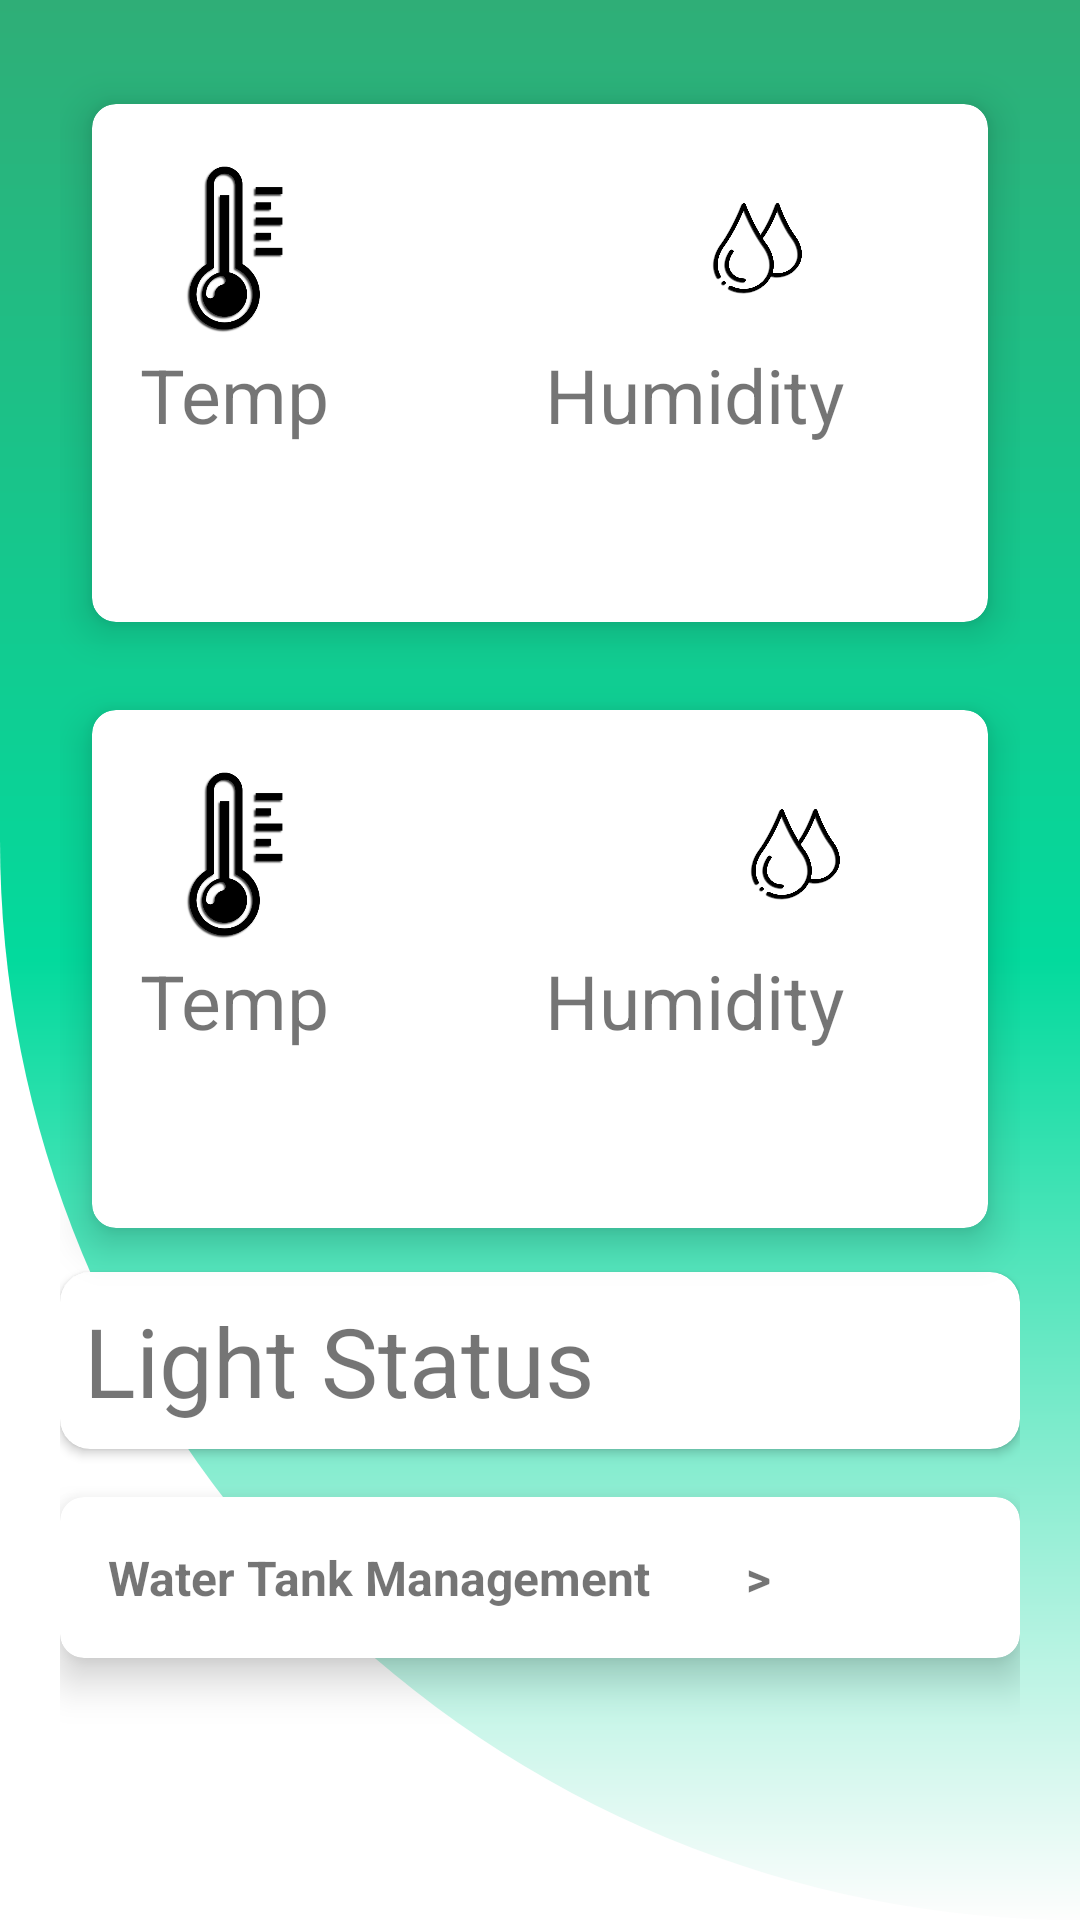

Produce the Android XML layout that renders to this screen, including the resource entries it uses.
<!-- AndroidManifest.xml: application theme Theme.VirtualFarm2020 -->
<!-- res/layout/activity_main_dashboard.xml -->
<?xml version="1.0" encoding="utf-8"?>
<RelativeLayout xmlns:android="http://schemas.android.com/apk/res/android"
    xmlns:app="http://schemas.android.com/apk/res-auto"
    xmlns:tools="http://schemas.android.com/tools"
    android:layout_width="match_parent"
    android:layout_height="match_parent"
    android:background="@drawable/login_page_background"
    android:orientation="vertical"
    tools:context=".MainDashboard">


    <RelativeLayout
        android:layout_width="match_parent"
        android:layout_height="match_parent"
        android:layout_marginStart="20dp"
        android:layout_marginTop="20dp"
        android:layout_marginEnd="20dp"
        android:layout_marginBottom="20dp">


        
        <androidx.cardview.widget.CardView
            android:id="@+id/firstrow"
            android:layout_width="wrap_content"
            android:layout_height="wrap_content"
            android:layout_gravity="fill"
            app:cardCornerRadius="8dp"
            app:cardElevation="8dp"
            app:cardUseCompatPadding="true">

            <RelativeLayout
                android:layout_width="wrap_content"
                android:layout_height="wrap_content"
                android:padding="16dp">

                <ImageView
                    android:id="@+id/tempicon"
                    android:layout_width="64dp"
                    android:layout_height="64dp"

                    android:src="@drawable/temperatureicon" />

                <TextView
                    android:id="@+id/TempTextView"
                    android:layout_width="wrap_content"
                    android:layout_height="wrap_content"
                    android:layout_below="@+id/tempicon"
                    android:text="Temp"
                    android:textSize="25sp" />

                <TextView
                    android:id="@+id/TempValue"
                    android:layout_width="wrap_content"
                    android:layout_height="wrap_content"
                    android:layout_below="@+id/TempTextView"
                    android:paddingLeft="33dp"
                    tools:text="0"
                    android:textSize="32sp" />


                <ImageView
                    android:id="@+id/HumidityImage"
                    android:layout_width="64dp"
                    android:layout_height="64dp"
                    android:layout_marginStart="190dp"
                    android:paddingRight="32dp"
                    android:src="@drawable/humidityicon" />

                <TextView
                    android:id="@+id/HumidityTextView"
                    android:layout_width="wrap_content"
                    android:layout_height="wrap_content"
                    android:layout_below="@+id/HumidityImage"
                    android:layout_alignParentRight="true"
                    android:paddingRight="32dp"
                    android:text="Humidity"
                    android:textSize="25sp" />

                <TextView
                    android:id="@+id/HumidityValue"
                    android:layout_width="wrap_content"
                    android:layout_height="wrap_content"
                    android:layout_below="@+id/HumidityTextView"
                    android:layout_alignParentRight="true"
                    android:paddingRight="32dp"
                    tools:text="95"
                    android:textSize="32sp" />


            </RelativeLayout>


        </androidx.cardview.widget.CardView>


        
        <androidx.cardview.widget.CardView
            android:id="@+id/secondRow"
            android:layout_width="wrap_content"
            android:layout_height="wrap_content"
            android:layout_below="@+id/firstrow"
            android:layout_gravity="fill"
            app:cardCornerRadius="8dp"
            app:cardElevation="8dp"
            app:cardUseCompatPadding="true">

            <RelativeLayout
                android:layout_width="wrap_content"
                android:layout_height="wrap_content"
                android:padding="16dp">

                <ImageView
                    android:id="@+id/waterlevelImage"
                    android:layout_width="64dp"
                    android:layout_height="64dp"
                    android:layout_alignParentLeft="true"
                    android:src="@drawable/temperatureicon" />

                <TextView
                    android:id="@+id/waterlevelTextView"
                    android:layout_width="wrap_content"
                    android:layout_height="wrap_content"
                    android:layout_below="@+id/waterlevelImage"
                    android:text="Temp"
                    android:textSize="25sp" />

                <TextView
                    android:id="@+id/TankLevelValue"
                    android:layout_width="wrap_content"
                    android:layout_height="wrap_content"
                    android:layout_below="@+id/waterlevelTextView"
                    android:paddingLeft="33dp"
                    tools:text="0"
                    android:textSize="32sp" />


                <ImageView
                    android:id="@+id/TubeLevelImage"
                    android:layout_width="64dp"
                    android:layout_height="64dp"
                    android:layout_alignParentRight="true"
                    android:layout_marginStart="190dp"
                    android:paddingRight="32dp"
                    android:src="@drawable/humidityicon" />

                <TextView
                    android:id="@+id/TubeLevelText"
                    android:layout_width="wrap_content"
                    android:layout_height="wrap_content"
                    android:layout_below="@+id/TubeLevelImage"
                    android:layout_alignParentRight="true"
                    android:paddingRight="32dp"
                    android:text="Humidity"
                    android:textSize="25sp" />

                <TextView
                    android:id="@+id/TubeLevelValue"
                    android:layout_width="wrap_content"
                    android:layout_height="wrap_content"
                    android:layout_below="@+id/TubeLevelText"
                    android:layout_alignParentRight="true"
                    android:paddingRight="32dp"
                    tools:text="95"
                    android:textSize="32sp" />


            </RelativeLayout>

            <RelativeLayout
                android:layout_width="wrap_content"
                android:layout_height="wrap_content">


            </RelativeLayout>


        </androidx.cardview.widget.CardView>

        

        <androidx.cardview.widget.CardView
            android:id="@+id/thirdRow"
            android:layout_width="match_parent"
            android:layout_height="wrap_content"
            android:layout_below="@+id/secondRow"
            android:padding="16dp"
            app:cardCornerRadius="10dp">


            <TextView
                android:layout_width="match_parent"
                android:layout_height="wrap_content"
                android:padding="8dp"
                android:text="Light Status"
                android:textSize="32sp" />

            <TextView
                android:layout_width="72dp"
                android:layout_height="wrap_content"
                android:layout_gravity="end"
                android:textSize="16sp"
                tools:text="ON"
                tools:visibility="visible" />

        </androidx.cardview.widget.CardView>


        

        <androidx.cardview.widget.CardView
            android:id="@+id/wtrMngmnt"
            android:clickable="true"
            android:onClick="openScreen"
            android:layout_width="match_parent"
            android:layout_height="wrap_content"
            android:layout_below="@+id/thirdRow"
            android:layout_marginTop="16dp"
            app:cardElevation="8dp"
            app:cardCornerRadius="8dp">
            <TextView
                android:layout_width="wrap_content"
                android:layout_height="wrap_content"
                android:padding="16dp"
                android:textSize="16sp"
                android:text="Water Tank Management        >"
                android:textStyle="bold"/>
        </androidx.cardview.widget.CardView>

    </RelativeLayout>


</RelativeLayout>
<!-- resources referenced by this layout -->
<resources>
  <!-- drawable humidityicon: png bitmap (drawable, 48087 bytes) -->
  <!-- drawable login_page_background (drawable) -->
  <?xml version="1.0" encoding="utf-8"?>
  <shape xmlns:android="http://schemas.android.com/apk/res/android">
  
      android:shape= "rectangle"
      <gradient android:endColor="#2FAE77"
          android:centerColor="#03DA9D"
          android:startColor="#FDFDFD"
          android:type="linear"
          android:angle="90"/>
  
      <corners android:bottomLeftRadius="400dp"
          android:topLeftRadius="0dp"/>
  
  </shape>
  <!-- drawable temperatureicon: png bitmap (drawable, 30197 bytes) -->
  <style name="Theme.VirtualFarm2020" parent="Theme.MaterialComponents.DayNight.DarkActionBar">
          
          <item name="colorPrimary">@color/purple_500</item>
          <item name="colorPrimaryVariant">@color/purple_700</item>
          <item name="colorOnPrimary">@color/white</item>
          
          <item name="colorSecondary">@color/teal_200</item>
          <item name="colorSecondaryVariant">@color/teal_700</item>
          <item name="colorOnSecondary">@color/black</item>
          
          <item name="android:statusBarColor" tools:targetApi="l">?attr/colorPrimaryVariant</item>
          
      </style>
  <color name="purple_500">#27B089</color>
  <color name="purple_700">#0CA195</color>
  <color name="white">#ffffff</color>
  <color name="teal_200">#FF03DAC5</color>
  <color name="teal_700">#FF018786</color>
  <color name="black">#FF000000</color>
</resources>
